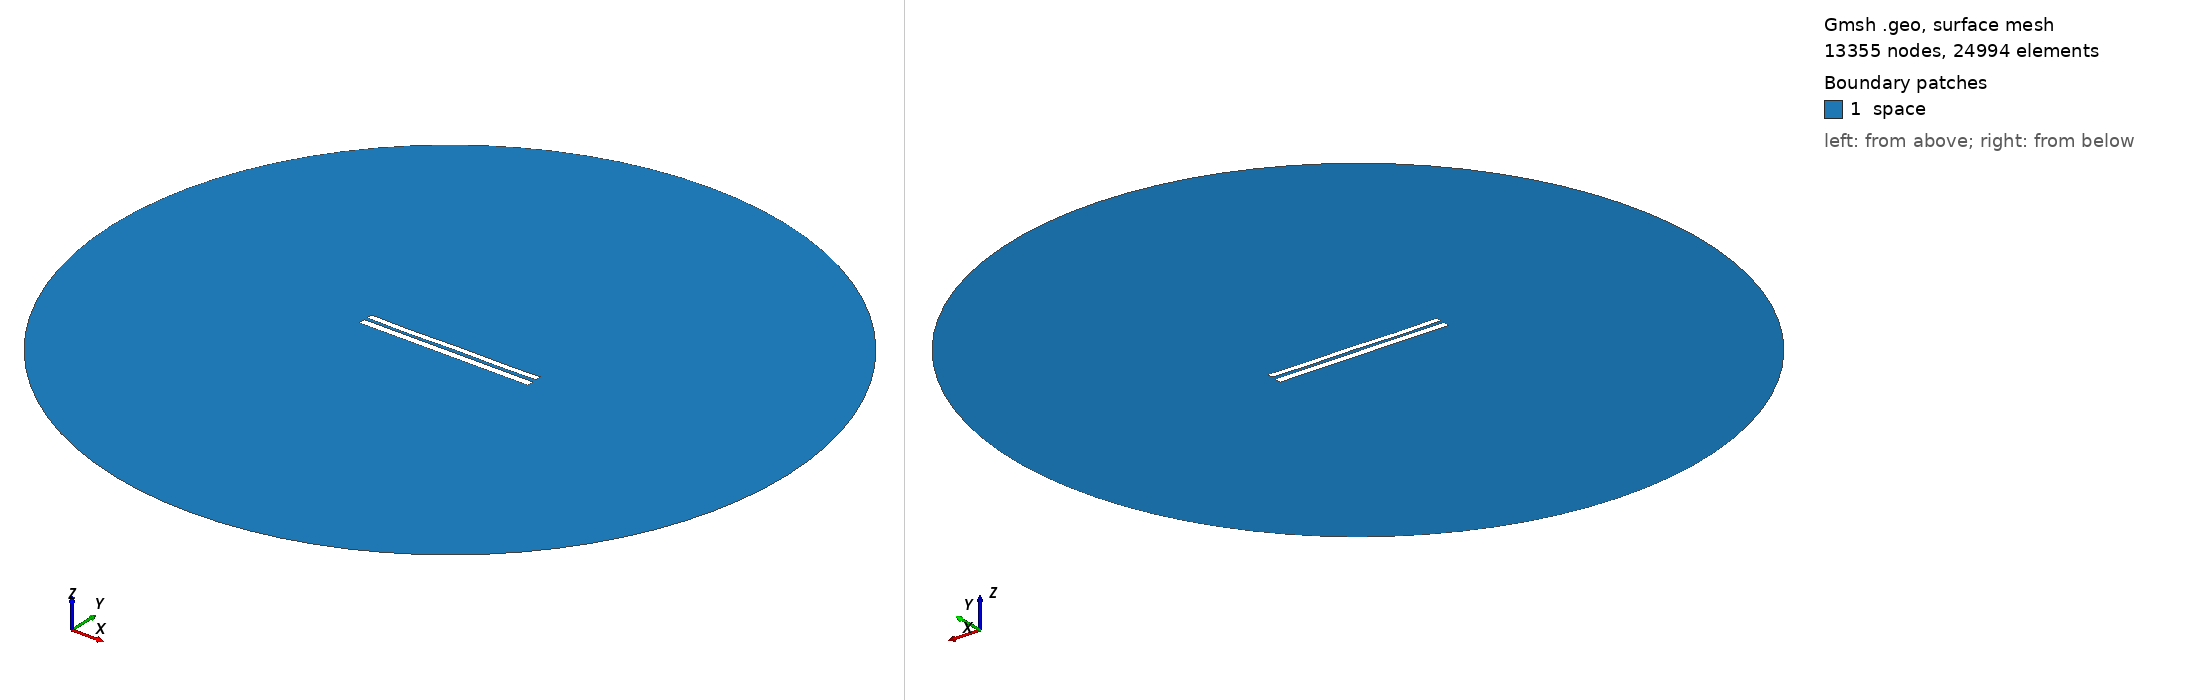

Gmsh geometry script, surface-meshed: 13355 nodes, 24994 surface elements. Boundary patches (legend numbers): 1 space. Left view from above one corner, right view from below the opposite corner. Legend entries are the model's physical surfaces. The drawing asked Gmsh for element sizes between 1% and 20% of the model's largest extent; the script's own settings can give other sizes.

=== 7281.geo (drawn) ===
//---------------------------------------
// Geometry kernel
//---------------------------------------

SetFactory("OpenCASCADE");



//---------------------------------------
// Parameters of the geometry
//---------------------------------------

// Overetch of the upper plate
overetch = 0.25;

// Distance between the plates
distance = 1.75;

// Discretization over the x axis (for the deformation)
nx = 50; 

// Length of the plate
L = 100 - overetch; 

// Number of modes
n = 4; 

// 1st mode coefficient
coeff(1) = 0.07499999999999998;
beta(1) = 0.596864 * 3.1415926535 / L;

// 2nd mode coefficient
coeff(2) = -0.075;
beta(2) = 1.49418 * 3.1415926535 / L;

// 3rd mode coefficient
coeff(3) = -0.075;
beta(3) = 2.50025 * 3.1415926535 / L;

// 4th mode coefficient
coeff(4) = -0.15;
beta(4) = 3.49999 * 3.1415926535 / L;



//---------------------------------------
// Upper plate (deformed rectangle)
//---------------------------------------

// Coordiantes of the upper plate
xmin = -50;
xmax = 50 - overetch;

// Height of the upper plate
yheight = 4 - 2 * overetch;

// Indexes of the points
UpperID[] = {};
LowerID[] = {};
LeftID[] = {};
RightID[] = {};

// Point index
p = 1;

// Horizontal edges
For i In {1:nx}
    x = xmin + (i-1)*(xmax - xmin)/(nx-1);

    y_bottom = distance / 2 + overetch;
    For j In {1:n}
        C = (Cosh(beta(j)*L) + Cos(beta(j)*L)) / (Sinh(beta(j)*L) + Sin(beta(j)*L));
        y_bottom  = y_bottom + coeff(j) * (Cosh(beta(j)*(x+50)) - Cos(beta(j)*(x+50)) - C * (Sinh(beta(j)*(x+50)) - Sin(beta(j)*(x+50))));
    EndFor

    y_top = y_bottom + yheight;

    Point(p) = {x, y_top, 0, 1.0};
    UpperID[i] = p;
    p = p + 1;

    Point(p) = {x, y_bottom, 0, 1.0};
    LowerID[i] = p;
    p = p + 1;
EndFor

// Create point lists
UpperPts[] = {}; LowerPts[] = {};
For i In {1:nx}
  UpperPts[] += {UpperID[i]};
  LowerPts[] += {LowerID[i]};
EndFor

// Build splines
Spline(1) = {UpperPts[]};
Spline(2) = {LowerPts[]};
Line(3) = {LowerPts[nx-1], UpperPts[nx-1]};
Line(4) = {LowerPts[0], UpperPts[0]};

// Build the plane surface
Curve Loop(1) = {2, 3, -1, -4};
Plane Surface(1) = {1};



//---------------------------------------
// Lower plate (rectangle)
//---------------------------------------

// Vertices
Point(1001) = {-50, -1, 0, 1.0};
Point(1002) = { 50, -1, 0, 1.0};
Point(1003) = { 50,  -5, 0, 1.0};
Point(1004) = {-50,  -5, 0, 1.0};

// Edges
Line(5) = {1001, 1002};
Line(6) = {1002, 1003};
Line(7) = {1003, 1004};
Line(8) = {1004, 1001};

// Plane surface
Line Loop(2) = {5, 6, 7, 8};
Plane Surface(2) = {2}; 



//---------------------------------------
// Outer (fictious) boundary
//---------------------------------------

// Points
Point(1005) = {0, 0, 0};       // Center
Point(1006) = {200, 0, 0};     // Start point
Point(1007) = {0, 200, 0};     // 90 degrees
Point(1008) = {-200, 0, 0};    // 180 degrees
Point(1009) = {0, -200, 0};    // 270 degrees

// Circle arcs (each needs start, center, end)
Circle(9) = {1006, 1005, 1007};
Circle(10) = {1007, 1005, 1008};
Circle(11) = {1008, 1005, 1009};
Circle(12) = {1009, 1005, 1006};

// Plane surface for the entire domain
Curve Loop(3) = {9, 10, 11, 12};
Surface(3) = {3};

// Subtract the plates from the whole domain to obtain the actual domain where we want to solve the equations
BooleanDifference{ Surface{3}; Delete; }{ Surface{1}; Surface{2}; Delete; }




//---------------------------------------
// Transfinite Lines/Curves
//---------------------------------------

// Set the number of points on the boundaries
r = 7;

// Plates
Transfinite Curve {1, 2} = 50*r Using Progression 1;
Transfinite Curve {3, 4} = 2*r Using Progression 1;
Transfinite Line {5, 7} = 50*r Using Progression 1;
Transfinite Line {6, 8} = 2*r Using Progression 1;

// Outer boundary
Transfinite Line {9, 10, 11, 12} = 20 Using Progression 1;



//---------------------------------------
// Physical groups
//---------------------------------------                

// Physical curves (boundaries)
Physical Line("force_segment", 10) = {2};
Physical Line("upper_plate", 11) = {1, 3, 4};
Physical Line("lower_plate", 12) = {5, 6, 7, 8};
Physical Line("boundary", 20) = {9, 10, 11, 12};

// Physical Surfaces
Physical Surface("space", 30) = {3};



//---------------------------------------
// 6. Generate the Mesh
//---------------------------------------

// 2D mesh generation
Mesh 2;
